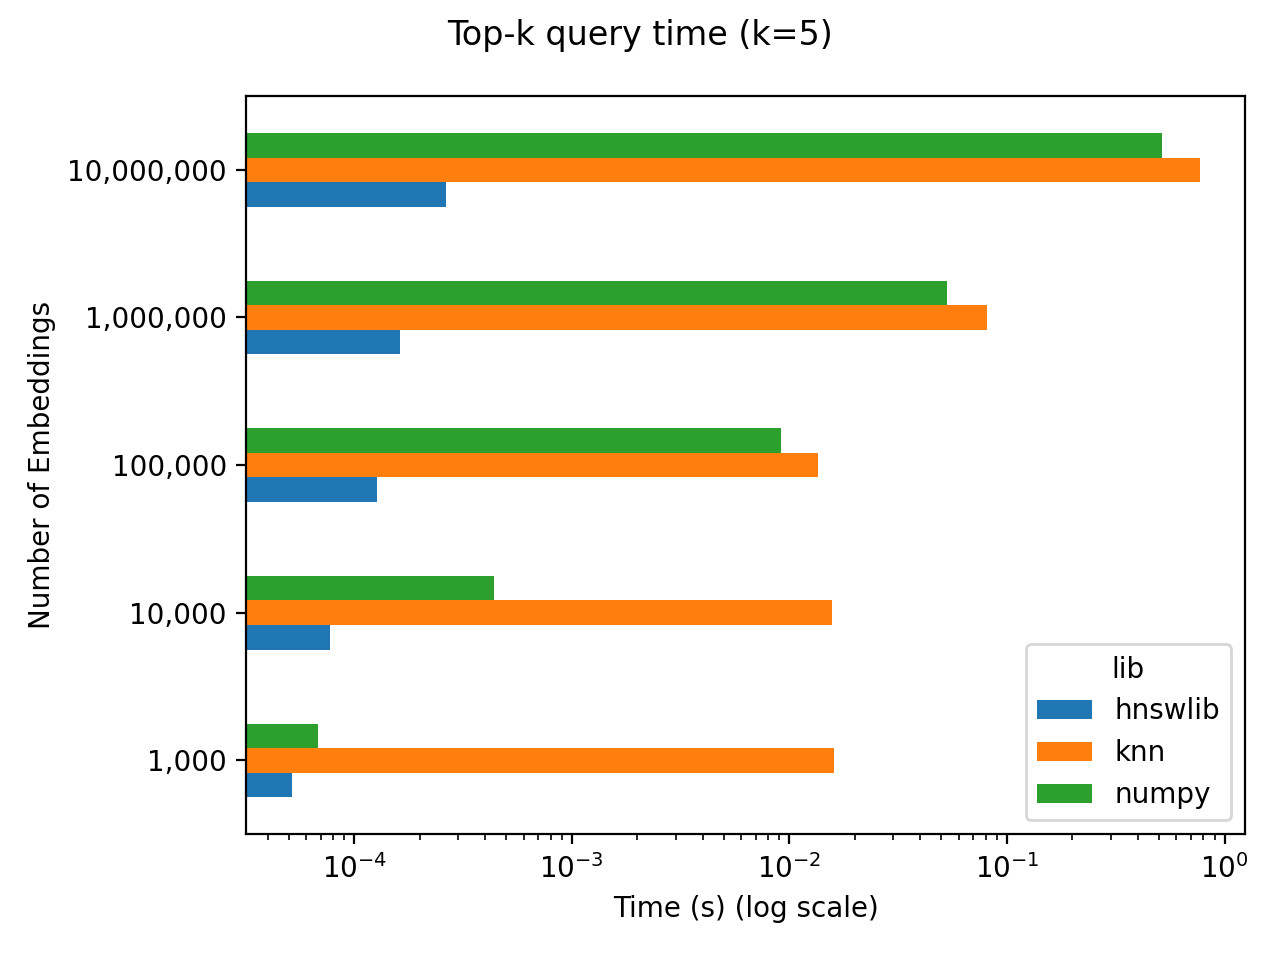

Data behind this chart, as committed beside it:
num_embeddings, num_dims, lib, k, avg_time, stddev_time
1000, 256, hnswlib, 10, 5.160331726074219e-05, 1.0654740375681503e-05
1000, 256, numpy, 10, 6.793975830078125e-05, 3.310702606933187e-05
1000, 256, knn, 10, 0.01601, 0.02107
10000, 256, hnswlib, 10, 7.749557495117188e-05, 1.2786258362182308e-05
10000, 256, numpy, 10, 0.0004366, 0.0002282
10000, 256, knn, 10, 0.01563, 0.01596
100000, 256, hnswlib, 10, 0.0001269, 1.488772053136219e-05
100000, 256, numpy, 10, 0.009181, 0.006634
100000, 256, knn, 10, 0.01357, 0.01195
1000000, 256, hnswlib, 10, 0.0001626, 2.0142631070962486e-05
1000000, 256, numpy, 10, 0.05326, 0.003405
1000000, 256, knn, 10, 0.08133, 0.006153
10000000, 256, hnswlib, 10, 0.0002641, 0.0003402
10000000, 256, numpy, 10, 0.5172, 0.03761
10000000, 256, knn, 10, 0.7687, 0.008778
